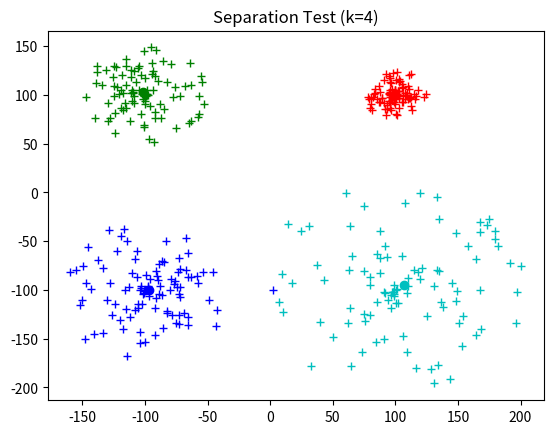

Generate this figure with matplotlib:
"""A class to support clustering into k groups.
The K-Means algorithm.  This algorithm seeks to take a collection of at
least "k" data "values", and assign each value to one of "k" different
clusters.  The assignment is based on minimizing the distance (computed by
"dist") between a particular value and the "label" associated with its
destination cluster.

Initially, each cluster given a "label" associated with the first "k"
values, but as the entire process iterates, the labels are recomputed as the
"means" of the associated cluster of values.

The "values" to be clustered must support two important functions, specified
at cluster initialization: "dist(a,b)" which computes the distance between
values a and b, and "mean(values)" which computes the mean of a non-empty
collection of values.

At any point, the Clustering can be used to "map" an arbitrary "value" to
the *index* of one of the "k" clusters. The value is not added to the cluster.

The "label(i)" method returns the label associated with a cluster index.

The "cluster(i)" method returns the values associated with a particular
cluster index.

The "variance" property, if implemented, returns the variance associated 
with the current clustering.

When run as a script:

    python3 cluster.py k

a clustering is run on 4 sprays of points with a plot of the clusters
written to cluster-k.pdf.
"""

from math import pi, sin, cos
from random import shuffle,randint,random, choice
from itertools import count

class Clustering(object):
    """A clustering of data that facilities later classification of values."""
    # _k: the number of clusters
    # _n: the number of data values in the clustering
    # _dist: the function used to compute distances for data values
    # _mean: the function used to compute means for lists of data values
    # _label: (a list) the value that represents a cluster (a mean)
    # _cluster: (a list of lists) the data, clustered into _k lists
    __slots__ = ("_k", "_n", "_dist", "_mean", "_label", "_cluster")

    def __init__(self, values, k, dist, mean, iterations=10, verbose=False):
        """Construct a clustering of at least 'k' values.
        'dist(a,b)' is a function that returns the distance between two values.
        'mean(values)' is a function that returns the mean of values associated.
        'label(i) is a list of the mean value that represent cluster i.'
        'cluster(i) is a list of values that belongs to cluster i.'
        """
        self._k = k
        self._n = len(values)
        self._dist = dist
        self._mean = mean
        self._label = []
        self._cluster = []

        # select k initial values from the datapool:
        while len(self._label) < k:  # only adds more value when the label has fewer than k values
            cv = choice(values)
            if cv not in self._label: # checks & prevents same values from getting added to the list of labels
                self._label.append(choice(values)) # randomly select one value from the pool of values

        # build a list of k lists:
        self._cluster = [ [] for _ in range(k) ]

        # the basic assignment process
        for v in values:
            self.assign(v,self.map(v))  # map value to a cluster, then add it
        self.relabel()  # generate new labels for each cluster
        
        for i in range(iterations):
            moved = self.recluster()
            if verbose:
                print("[clustering round {} moved {} values.]".format(i,moved))

    @property
    def k(self):
        """Return the number of clusters in this clustering."""
        return self._k

    def label(self,i):
        """Returns the center of cluster i."""
        return self._label[i]

    def classify(self,value):
        """Classify value, returning the label of the cluster includes value."""
        return self.label(self.map(value))

    def cluster(self, i):
        """Returns a list of values from cluster i."""
        return list(self._cluster[i])
        
    def assign(self, value, index = None):
        """Assigns the value to a cluster whose label is closest, or 
        the index-th, if specified."""
        if index is None:
            index = self.map(value)
        self._cluster[index].append(value)

    def map(self,value):
        """Compute the index of a cluster whose label is closest to value."""
        minimum = self._dist(value,self._label[0]) #sets minimum as the distance of 0 index
        minindex = 0
        for i in range(self._k):
            l = self._label[i]
            d = self._dist(value, l) #calculate the difference between the value and the index of a cluster selected
            if d != 0:
                if d < minimum: #find the index with the least difference
                    minimum = d #set the new minimum distance
                    minindex = i #find the index
        return minindex

    def relabel(self):
        """Re-compute the labels associated with each cluster.
        If a particular cluster has no values, its label is not changed."""
        for c in range(self._k):
            if len(self._cluster[c])>0: #only change label when the said cluster has values 
                self._label[c] = self._mean(self._cluster[c]) #calculate the mean of the said cluster
                   
    
    def recluster(self):
        """Reassign all data to clusters identified by the current labels,
        then, relabel the clusters with the appropriate mean."""
        moved = 0
        # keep a reference to the old clustering
        oldcluster = self._cluster
        # set up a new empty clustering
        self._cluster = [ [] for _ in range(self._k) ]
        # reassign each of the *old* cluster values into *new* clusters
        for c in range(self._k):
            for v in oldcluster[c]:
                mapped = self.map(v)
                self.assign(v,mapped)
                if mapped!= c:
                    moved +=1
        # regenerate the labels for all non-empty clusters.
        self.relabel()
        return moved # change to number of data points that moved
    
    @property
    def variance(self):
        """Compute the variance associated with the clustering.
        The variance is computed as the average squared-distance from
        each point to its cluster's center-of-mass."""
        # See extra credit
        pass
        return 0

    def __str__(self):
        return "A clustering of {} values into {} clusters with means {}.".format(self._n,self._k,self._label)

###### CODE BELOW THIS POINT IS FOR TESTING #######
def spray(n, x, y, r):
    """Generate n points about (x,y) within radius r."""
    results = []
    for _ in range(100):
        theta = random()*2*pi
        dr = random()*r
        results.append( (x+dr*cos(theta), y+dr*sin(theta)) )
    return results

def dist2D(p1, p2):
    """Compute the distance between 2d points p1, and p2."""
    dx = p1[0] - p2[0]
    dy = p1[1] - p2[1]
    return (dx*dx+dy*dy)**0.5

def mean2D(pts):
    """Compute the mean of (x,y) values in pts."""
    n = len(pts)
    assert n
    xm = sum([x for x,_ in pts])/n
    ym = sum([y for _,y in pts])/n
    return (xm,ym)

def separationTest(k=4):
    """Generate four groups of random points with different variances about
    each of the points (+/-100,+/-100), and run a clustering of k-means.
    The data is plotted in a file, cluster-{k}.pdf."""

    import matplotlib.pyplot as plt

    # set up the 4 data clusters
    pts = spray(10, 100, 100, 25)
    pts += spray(10, -100, 100, 50)
    pts += spray(10, -100, -100, 70)
    pts += spray(10, 100, -100, 110)
    c = Clustering(pts, k, dist2D, mean2D, verbose=True)
    pltColor = 'bgrcmk'
    if k > 6:
        print("Warning: Some clusters will have duplicate colors.")
    for i in range(k):
        label = c.label(i)
        data = c.cluster(i)
        pc = pltColor[i%6]
        plt.plot([x for x,_ in data], [y for _,y in data], pc+'+')
        plt.plot(label[0], label[1], pc+'o')
    plt.title('Separation Test (k={})'.format(k))
    plt.savefig('cluster-{}.pdf'.format(k))

if __name__ == "__main__":
    from sys import argv
    k = int(argv[1]) if len(argv) > 1 else 4
    separationTest(k)
